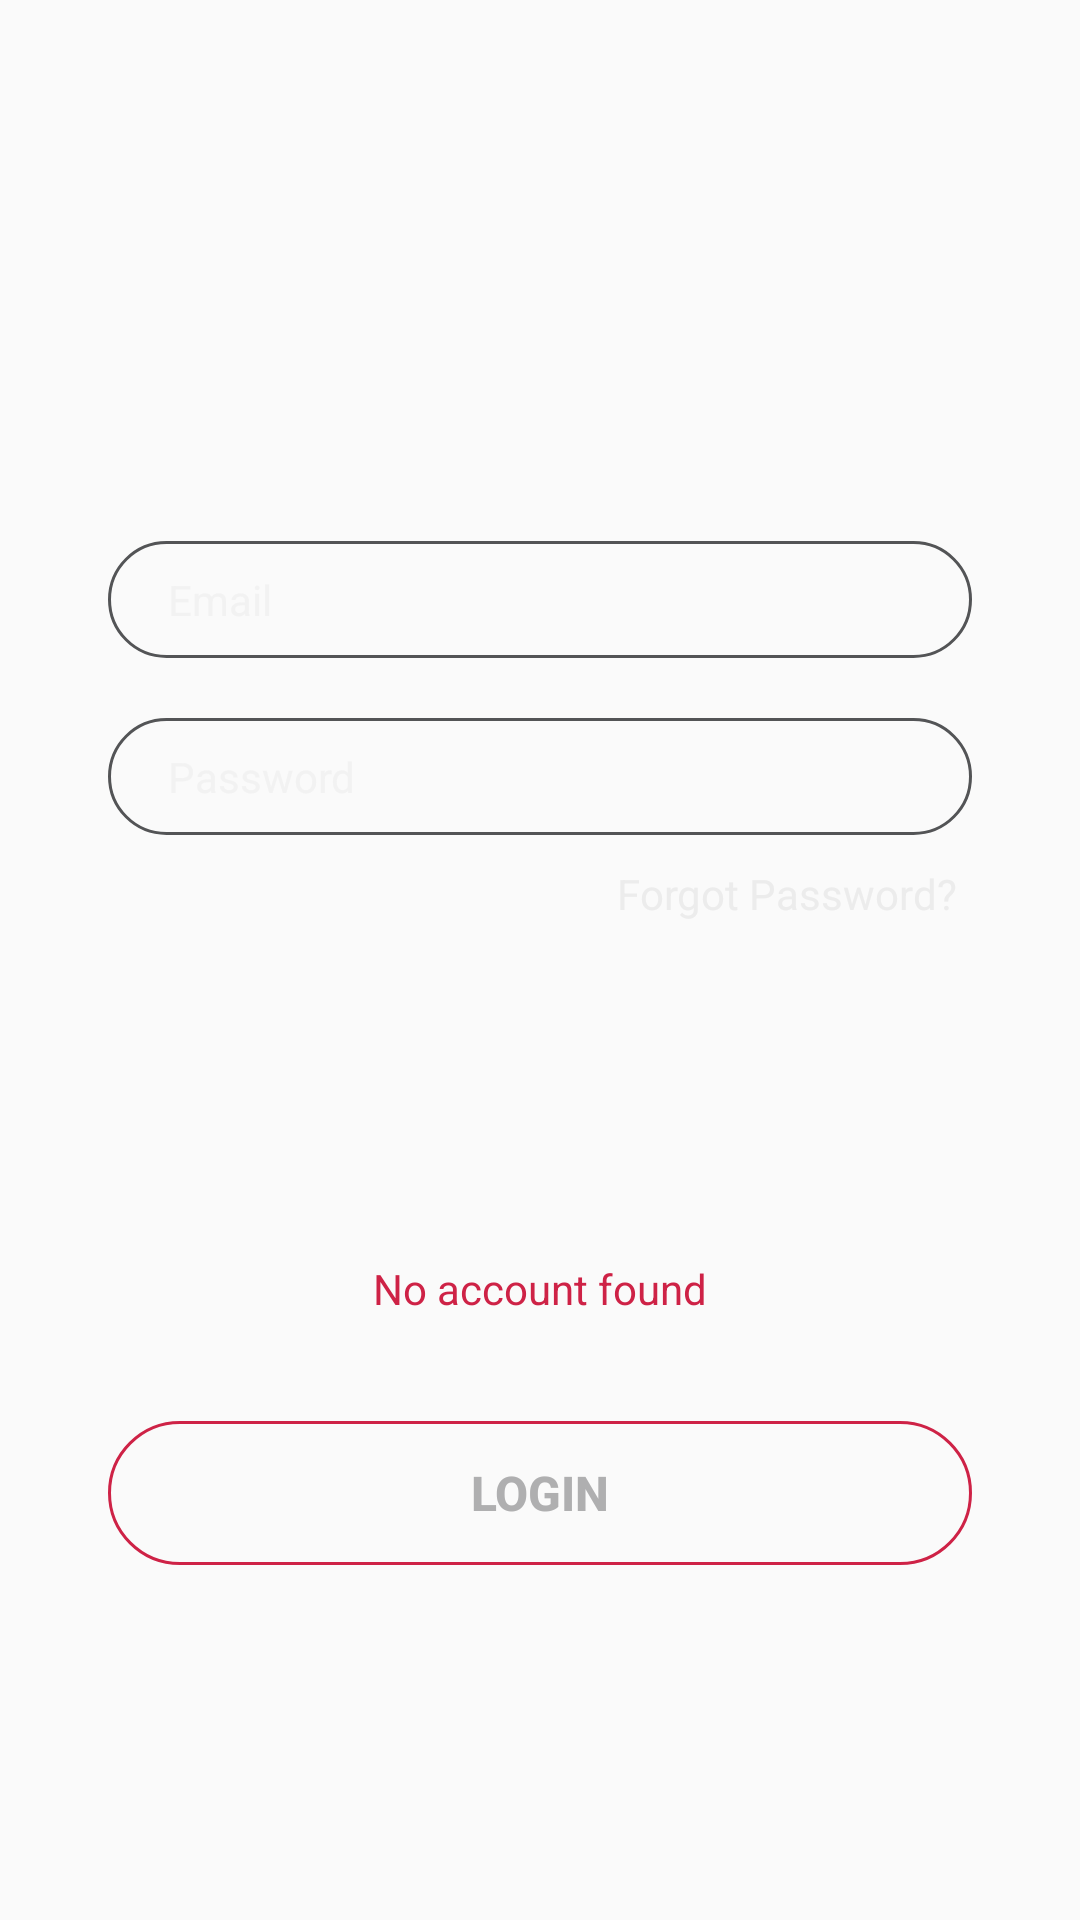

Layout XML and referenced resources for this Android screen:
<!-- AndroidManifest.xml: application theme Theme.AppCompat.Light.NoActionBar -->
<!-- res/layout/fragment_login_tab.xml -->
<?xml version="1.0" encoding="utf-8"?>
<androidx.constraintlayout.widget.ConstraintLayout xmlns:android="http://schemas.android.com/apk/res/android"
    android:layout_width="match_parent"
    android:layout_height="match_parent"
    xmlns:app="http://schemas.android.com/apk/res-auto">

    <EditText
        android:id="@+id/login_email_input"
        android:layout_width="0dp"
        android:layout_height="wrap_content"
        android:hint="Email"
        android:paddingLeft="20dp"
        android:paddingRight="10dp"
        android:paddingTop="10dp"
        android:paddingBottom="10dp"
        app:layout_constraintBottom_toBottomOf="parent"
        app:layout_constraintEnd_toEndOf="parent"
        app:layout_constraintStart_toStartOf="parent"
        app:layout_constraintTop_toTopOf="parent"
        app:layout_constraintWidth_percent=".8"
        app:layout_constraintVertical_bias=".3"
        app:layout_constraintHorizontal_bias=".5"
        android:background="@drawable/user_auth_input_bg"
        android:maxLines="1"
        android:lines="1"
        android:singleLine="true"
        android:inputType="textEmailAddress"
        android:textColor="@color/light"
        android:textSize="14sp"
        android:textColorHint="#99ECECEC" />

    <EditText
        android:id="@+id/login_password_input"
        android:layout_width="0dp"
        android:layout_height="wrap_content"
        android:hint="Password"
        android:paddingLeft="20dp"
        android:paddingRight="10dp"
        android:paddingTop="10dp"
        android:paddingBottom="10dp"
        android:layout_marginTop="20dp"
        app:layout_constraintBottom_toBottomOf="parent"
        app:layout_constraintEnd_toEndOf="parent"
        app:layout_constraintHorizontal_bias=".5"
        app:layout_constraintStart_toStartOf="parent"
        app:layout_constraintTop_toBottomOf="@+id/login_email_input"
        app:layout_constraintVertical_bias="0"
        app:layout_constraintWidth_percent=".8"
        android:background="@drawable/user_auth_input_bg"
        android:inputType="textPassword"
        android:maxLines="1"
        android:lines="1"
        android:singleLine="true"
        android:textColor="@color/light"
        android:textSize="14sp"
        android:textColorHint="#99ECECEC" />

    <TextView
        android:id="@+id/user_auth_failed"
        android:layout_width="wrap_content"
        android:layout_height="wrap_content"
        android:layout_marginBottom="19dp"
        android:text="No account found"
        android:textColor="@color/accent"
        app:layout_constraintBottom_toTopOf="@+id/login_button"
        app:layout_constraintEnd_toEndOf="parent"
        app:layout_constraintStart_toStartOf="parent"
        app:layout_constraintTop_toBottomOf="@+id/login_password_input"
        app:layout_constraintVertical_bias=".9" />

    <Button
        android:id="@+id/login_button"
        android:layout_width="0dp"
        android:layout_height="wrap_content"
        android:background="@drawable/user_auth_button_bg"
        android:text="LOGIN"
        android:textColor="#AFAFB0"
        android:textSize="16sp"
        android:textStyle="bold"
        app:layout_constraintBottom_toBottomOf="parent"
        app:layout_constraintEnd_toEndOf="parent"
        app:layout_constraintHorizontal_bias=".5"
        app:layout_constraintStart_toStartOf="parent"
        app:layout_constraintTop_toTopOf="parent"
        app:layout_constraintVertical_bias=".8"
        app:layout_constraintWidth_percent=".8" />

    <TextView
        android:id="@+id/login_forgot_password"
        android:layout_width="wrap_content"
        android:layout_height="wrap_content"
        android:text="Forgot Password?"
        app:layout_constraintBottom_toBottomOf="parent"
        app:layout_constraintEnd_toEndOf="@+id/login_password_input"
        app:layout_constraintStart_toStartOf="parent"
        app:layout_constraintTop_toBottomOf="@+id/login_password_input"
        app:layout_constraintVertical_bias="0"
        app:layout_constraintHorizontal_bias="1"
        android:layout_marginTop="10dp"
        android:layout_marginRight="5dp"
        android:textColor="@color/light"/>

</androidx.constraintlayout.widget.ConstraintLayout>
<!-- resources referenced by this layout -->
<resources>
  <color name="accent">#CE2246</color>
  <color name="light">#ECECEC</color>
  <!-- drawable user_auth_button_bg (drawable) -->
  <?xml version="1.0" encoding="utf-8"?>
  <shape xmlns:android="http://schemas.android.com/apk/res/android"
      android:shape="rectangle">
  
      <stroke android:color="#CE2246"
          android:width="1dp"/>
  
      <corners android:radius="25dp" />
  
  </shape>
  <!-- drawable user_auth_input_bg (drawable) -->
  <?xml version="1.0" encoding="utf-8"?>
  <shape xmlns:android="http://schemas.android.com/apk/res/android"
      android:shape="rectangle">
  
      <stroke android:color="#535456"
          android:width="1dp"/>
  
      <corners android:radius="25dp" />
  
  </shape>
</resources>
